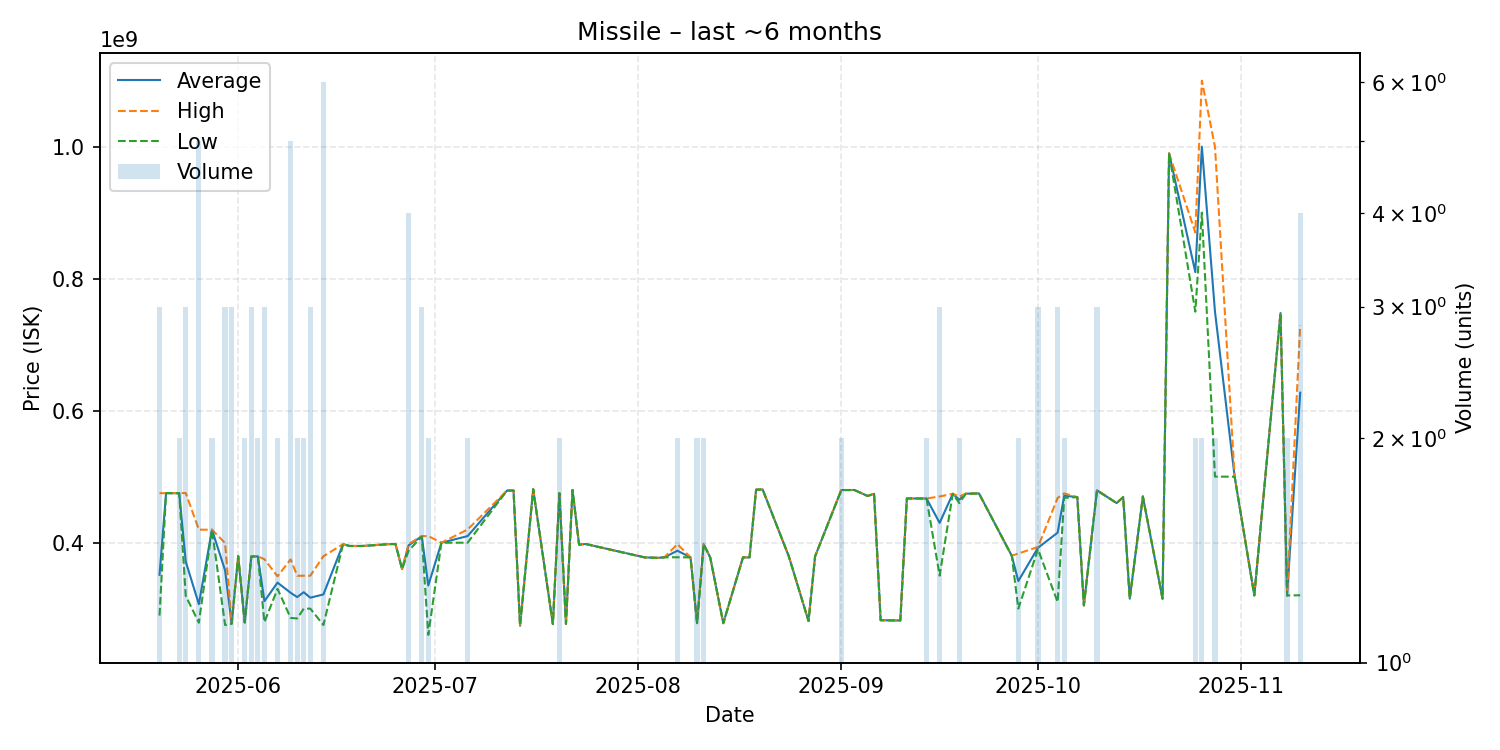

Source data for this figure (header and first rows):
date, average, highest, lowest, order_count, volume
2025-05-20, 351333333, 475000000, 289500000, 3, 3
2025-05-21, 475000000, 475000000, 475000000, 1, 1
2025-05-23, 475050000, 475100000, 475000000, 2, 2
2025-05-24, 371366667, 475200000, 319450000, 3, 3
2025-05-26, 306820000, 419700000, 278750000, 5, 5
2025-05-28, 419700000, 419700000, 419700000, 2, 2
2025-05-30, 358033333, 399450000, 275200000, 3, 3
2025-05-31, 277266667, 277500000, 277150000, 3, 3
2025-06-01, 379600000, 379600000, 379600000, 1, 1
2025-06-02, 279100000, 279100000, 279100000, 2, 2
2025-06-03, 379066667, 379100000, 379000000, 2, 3
2025-06-04, 379250000, 379300000, 379200000, 2, 2
2025-06-05, 311333333, 374900000, 279550000, 3, 3
2025-06-07, 339500000, 349000000, 330000000, 2, 2
2025-06-09, 324100000, 374700000, 286000000, 5, 5
2025-06-10, 317550000, 349900000, 285200000, 2, 2
2025-06-11, 324950000, 349900000, 300000000, 2, 2
2025-06-12, 316666667, 349900000, 300050000, 3, 3
2025-06-14, 321550000, 379400000, 275200000, 6, 6
2025-06-17, 397800000, 397800000, 397800000, 1, 1
2025-06-18, 395000000, 395000000, 395000000, 1, 1
2025-06-20, 395000000, 395000000, 395000000, 1, 1
2025-06-24, 397800000, 397800000, 397800000, 1, 1
2025-06-25, 397900000, 397900000, 397900000, 1, 1
2025-06-26, 360000000, 360000000, 360000000, 1, 1
2025-06-27, 395975000, 398000000, 388000000, 4, 4
2025-06-29, 409666667, 410000000, 409000000, 2, 3
2025-06-30, 335150000, 410000000, 260300000, 2, 2
2025-07-02, 399900000, 399900000, 399900000, 1, 1
2025-07-06, 410000000, 420000000, 400000000, 2, 2
2025-07-12, 478900000, 478900000, 478900000, 1, 1
2025-07-13, 479000000, 479000000, 479000000, 1, 1
2025-07-14, 274100000, 274100000, 274100000, 1, 1
2025-07-16, 481000000, 481000000, 481000000, 1, 1
2025-07-19, 276700000, 276700000, 276700000, 1, 1
2025-07-20, 474950000, 475000000, 474900000, 2, 2
2025-07-21, 276900000, 276900000, 276900000, 1, 1
2025-07-22, 479900000, 479900000, 479900000, 1, 1
2025-07-23, 397000000, 397000000, 397000000, 1, 1
2025-07-24, 398000000, 398000000, 398000000, 1, 1
2025-08-02, 377700000, 377700000, 377700000, 1, 1
2025-08-04, 377000000, 377000000, 377000000, 1, 1
2025-08-05, 377800000, 377800000, 377800000, 1, 1
2025-08-07, 387850000, 397800000, 377900000, 2, 2
2025-08-09, 377700000, 377700000, 377700000, 1, 1
2025-08-10, 278150000, 278300000, 278000000, 2, 2
2025-08-11, 397750000, 397800000, 397700000, 2, 2
2025-08-12, 377700000, 377700000, 377700000, 1, 1
2025-08-14, 278000000, 278000000, 278000000, 1, 1
2025-08-17, 377700000, 377700000, 377700000, 1, 1
2025-08-18, 377700000, 377700000, 377700000, 1, 1
2025-08-19, 480300000, 480300000, 480300000, 1, 1
2025-08-20, 480600000, 480600000, 480600000, 1, 1
2025-08-24, 379100000, 379100000, 379100000, 1, 1
2025-08-27, 281200000, 281200000, 281200000, 1, 1
2025-08-28, 379200000, 379200000, 379200000, 1, 1
2025-09-01, 479750000, 479800000, 479700000, 2, 2
2025-09-03, 479800000, 479800000, 479800000, 1, 1
2025-09-05, 470800000, 470800000, 470800000, 1, 1
2025-09-06, 474000000, 474000000, 474000000, 1, 1
... 31 more rows
